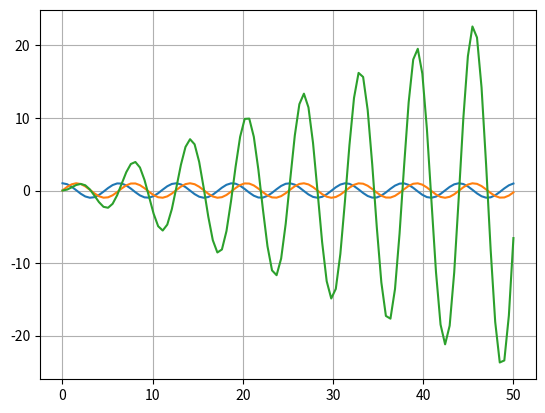

This figure's Python source:
# -*- coding: utf-8 -*-
"""
Created on Sat Aug 14 12:54:53 2021

@author: smaya
"""

import matplotlib.pyplot as plt
import numpy as np
from sympy import *


n=100
x=np.linspace(1/n,50,n)

def f1(t):
    return (cos(t))

def f2(t):
    return sin(t)
y=[f1(t) for t in x]
z=[f2(t) for t in x]
plt.grid(True)


t=Symbol('t')
u=Symbol('u')

print(integrate(f1(u-t)*f2(u),(u,0,t)))

con1=[]
def con(t):
    return t*sin(t)/2

for i in range(0,n):
    con1.append(con(x[i]))
    
plt.plot(x,y)
plt.plot(x,z)
plt.plot(x,con1)
